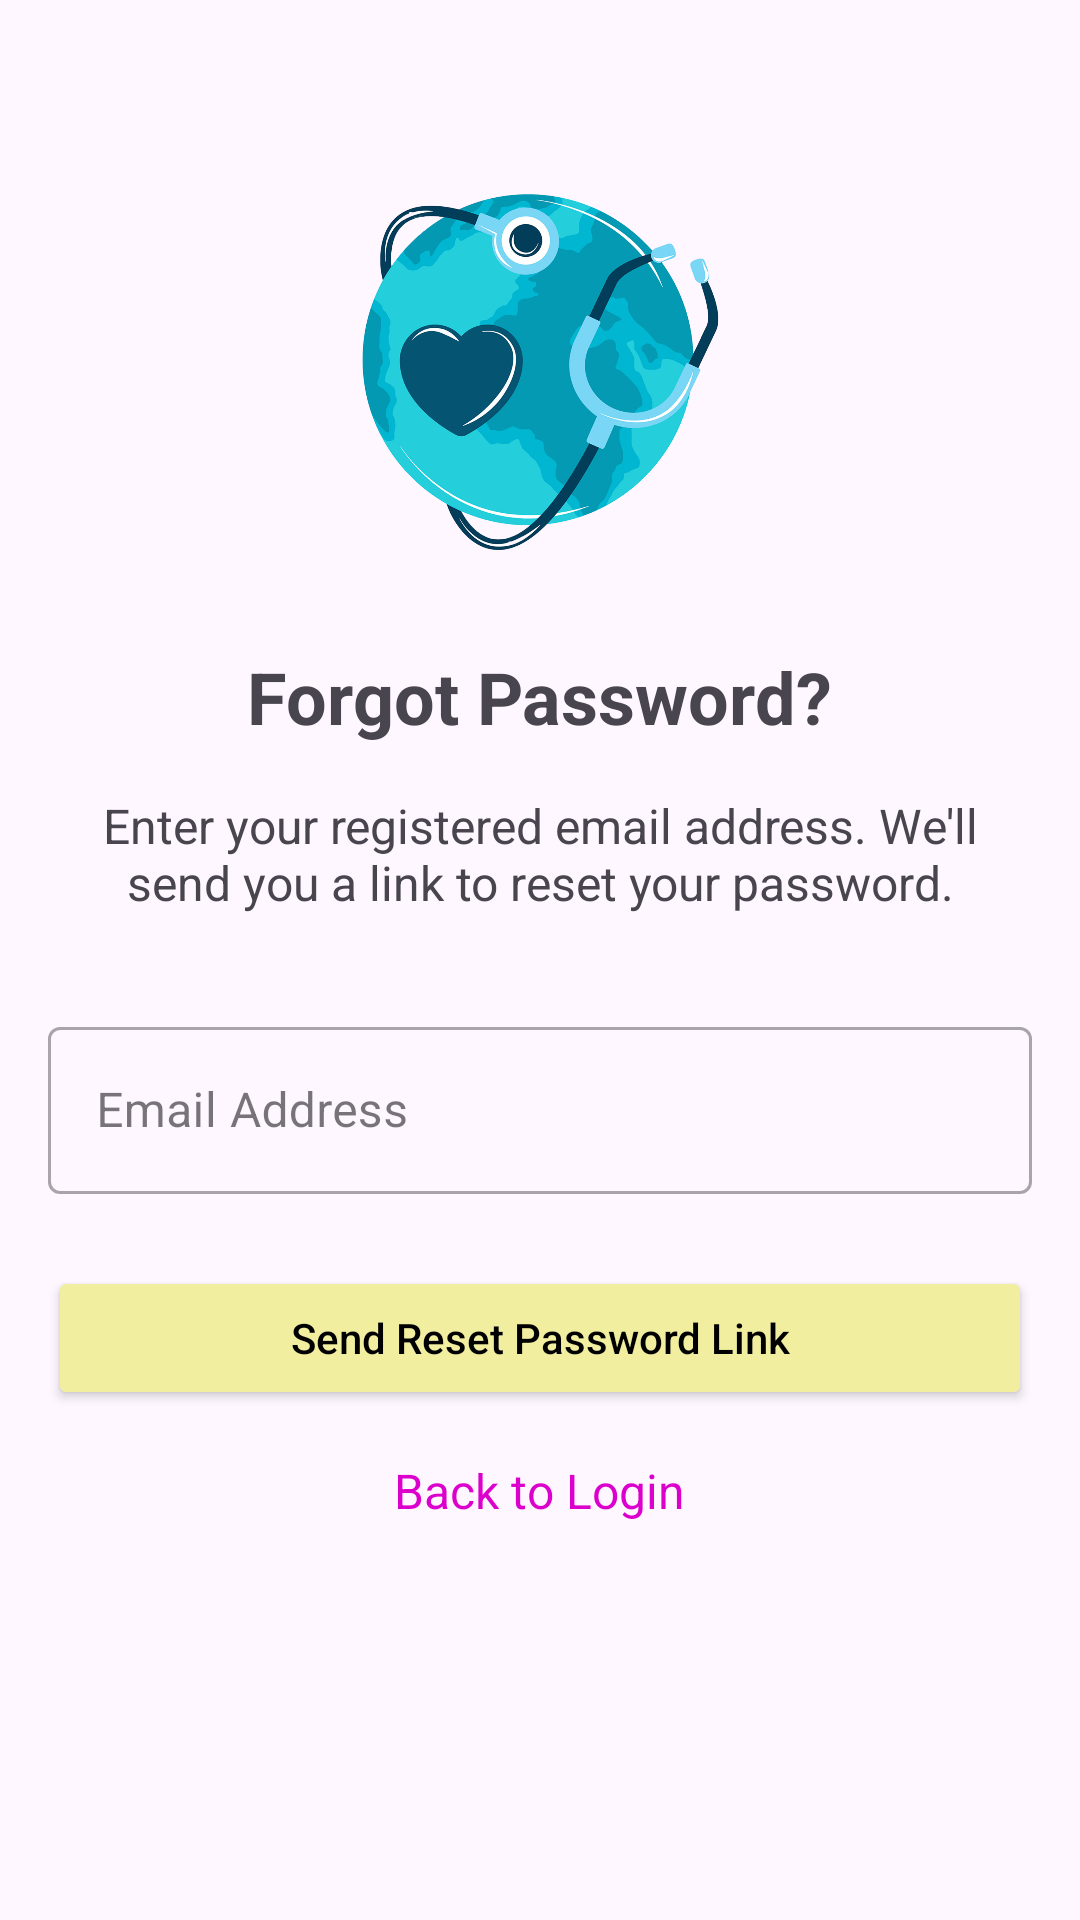

Write the Android layout XML for this screen, with the resource values it uses.
<!-- AndroidManifest.xml: application theme Theme.MediLink -->
<!-- res/layout/activity_forgot_password_page.xml -->
<?xml version="1.0" encoding="utf-8"?>
<ScrollView xmlns:android="http://schemas.android.com/apk/res/android"
    xmlns:tools="http://schemas.android.com/tools"
    android:layout_width="match_parent"
    android:layout_height="match_parent"
    tools:context=".GolbalActivities.Forgot_password_page"
    android:id="@+id/main">

    <LinearLayout
        android:layout_width="match_parent"
        android:layout_height="wrap_content"
        android:orientation="vertical"
        android:padding="16dp"
        android:gravity="center_horizontal">

        <ImageView
            android:id="@+id/logoImageView"
            android:layout_width="120dp"
            android:layout_height="120dp"
            android:layout_marginTop="48dp"
            android:contentDescription="app_logo"
            android:src="@drawable/medilink_icon" />

        <TextView
            android:id="@+id/titleTextView"
            android:layout_width="wrap_content"
            android:layout_height="wrap_content"
            android:layout_marginTop="32dp"
            android:text="Forgot Password?"
            android:textSize="24sp"
            android:textStyle="bold" />

        <TextView
            android:id="@+id/descriptionTextView"
            android:layout_width="match_parent"
            android:layout_height="wrap_content"
            android:layout_marginTop="16dp"
            android:gravity="center"
            android:text="Enter your registered email address. We'll send you a link to reset your password."
            android:textSize="16sp" />

        <com.google.android.material.textfield.TextInputLayout
            android:id="@+id/emailInputLayout"
            style="@style/Widget.MaterialComponents.TextInputLayout.OutlinedBox"
            android:layout_width="match_parent"
            android:layout_height="wrap_content"
            android:layout_marginTop="32dp"
            android:hint="Email Address">

            <EditText
                android:id="@+id/emailEditText_forgot_password"
                android:layout_width="match_parent"
                android:layout_height="wrap_content"
                android:inputType="textEmailAddress"
                android:maxLines="1" />

        </com.google.android.material.textfield.TextInputLayout>

        <Button
            android:id="@+id/resetPasswordButton_forgot_password"
            android:layout_width="match_parent"
            android:layout_height="wrap_content"
            android:layout_marginTop="24dp"
            android:backgroundTint="#F2EEA0"
            android:padding="12dp"
            android:text="Send Reset Password Link"
            android:textAllCaps="false"
            android:textColor="#000000" />

        <TextView
            android:id="@+id/backToLoginTextView"
            android:layout_width="wrap_content"
            android:layout_height="wrap_content"
            android:layout_marginTop="16dp"
            android:text="Back to Login"
            android:textColor="#DC00CC"
            android:textSize="16sp" />

    </LinearLayout>
</ScrollView>
<!-- resources referenced by this layout -->
<resources>
  <!-- drawable medilink_icon: png bitmap (drawable, 484849 bytes) -->
  <style name="Theme.MediLink" parent="Base.Theme.MediLink" />
  <style name="Base.Theme.MediLink" parent="Theme.Material3.Light.NoActionBar">
          <item name="android:forceDarkAllowed" tools:targetApi="q">false</item>
          
          <item name="colorPrimary">@color/Lavendar</item>
          <item name="colorPrimaryVariant">@color/Lavendar</item>
      </style>
  <color name="Lavendar">#8692F7</color>
</resources>
